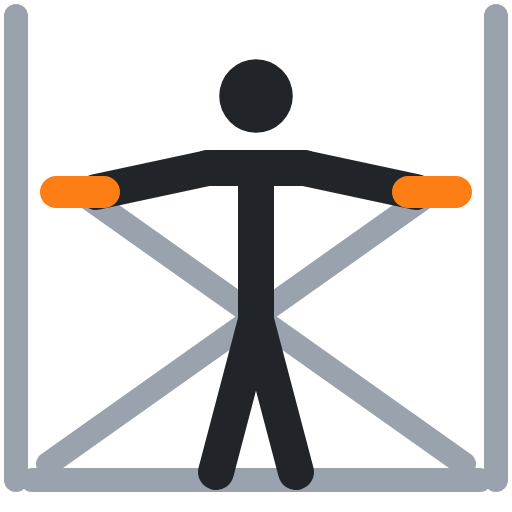
t = 0.00 s
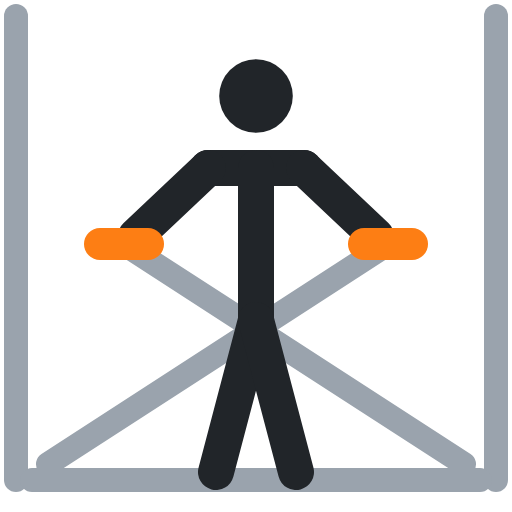
t = 0.40 s
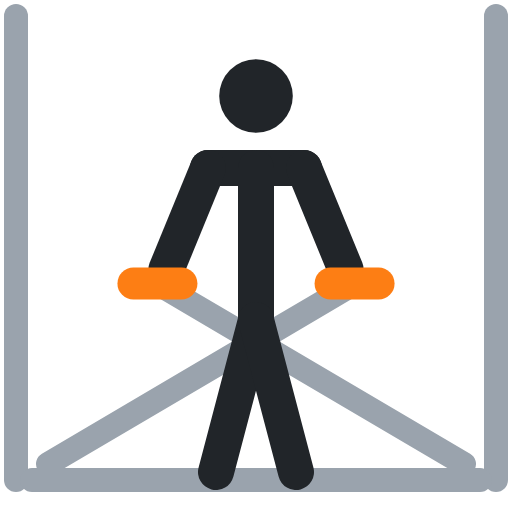
t = 0.60 s
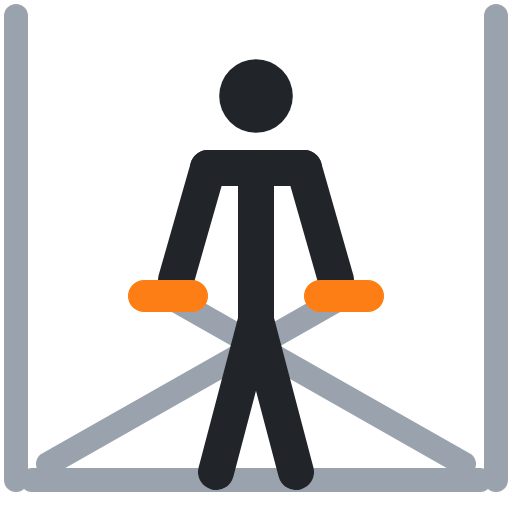
t = 1.00 s
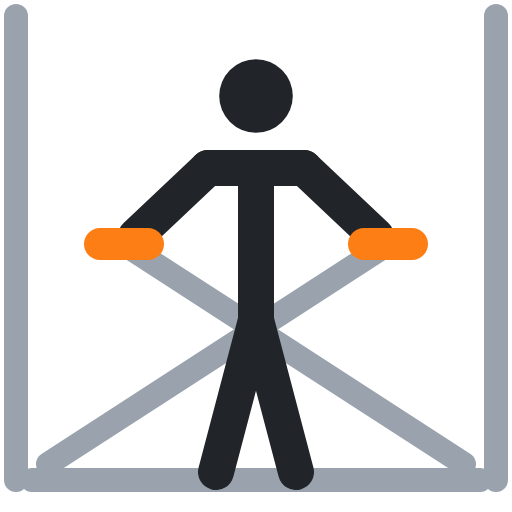
t = 1.40 s
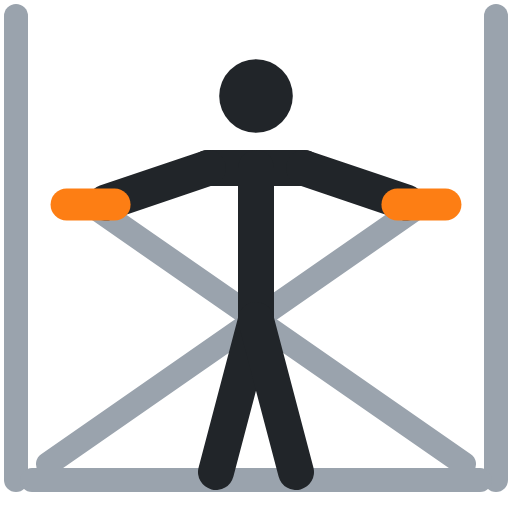
t = 1.60 s

The animated SVG that drew these frames (rendered in a browser with its animation timeline set to each time). Animation: 6 SMIL elements (animate=6); one cycle of 2.00 s, repeats indefinitely.

<svg xmlns="http://www.w3.org/2000/svg" viewBox="0 0 64 64" fill="none" stroke-linecap="round" stroke-linejoin="round"><polyline points="62,2 62,60" stroke="#9aa3ad" stroke-width="3"/><polyline points="58,58 10,24" stroke="#9aa3ad" stroke-width="3"><animate attributeName="points" values="58,58 10,24;58,58 21,37;58,58 21,37;58,58 10,24;58,58 10,24" keyTimes="0;.4;.5;.9;1" calcMode="spline" keySplines=".45 0 .55 1;.45 0 .55 1;.45 0 .55 1;.45 0 .55 1" dur="2s" repeatCount="indefinite"/></polyline><polyline points="2,2 2,60" stroke="#9aa3ad" stroke-width="3"/><polyline points="6,58 54,24" stroke="#9aa3ad" stroke-width="3"><animate attributeName="points" values="6,58 54,24;6,58 43,37;6,58 43,37;6,58 54,24;6,58 54,24" keyTimes="0;.4;.5;.9;1" calcMode="spline" keySplines=".45 0 .55 1;.45 0 .55 1;.45 0 .55 1;.45 0 .55 1" dur="2s" repeatCount="indefinite"/></polyline><polyline points="4,60 60,60" stroke="#9aa3ad" stroke-width="3"/><circle cx="32" cy="12" r="4.6" fill="#212529"/><polyline points="26,21 38,21" stroke="#212529" stroke-width="4.5"/><polyline points="32,21 32,40" stroke="#212529" stroke-width="4.5"/><polyline points="32,40 27,59" stroke="#212529" stroke-width="4.5"/><polyline points="32,40 37,59" stroke="#212529" stroke-width="4.5"/><polyline points="26,21 12,24" stroke="#212529" stroke-width="4.5"><animate attributeName="points" values="26,21 12,24;26,21 22,35;26,21 22,35;26,21 12,24;26,21 12,24" keyTimes="0;.4;.5;.9;1" calcMode="spline" keySplines=".45 0 .55 1;.45 0 .55 1;.45 0 .55 1;.45 0 .55 1" dur="2s" repeatCount="indefinite"/></polyline><polyline points="38,21 52,24" stroke="#212529" stroke-width="4.5"><animate attributeName="points" values="38,21 52,24;38,21 42,35;38,21 42,35;38,21 52,24;38,21 52,24" keyTimes="0;.4;.5;.9;1" calcMode="spline" keySplines=".45 0 .55 1;.45 0 .55 1;.45 0 .55 1;.45 0 .55 1" dur="2s" repeatCount="indefinite"/></polyline><polyline points="7,24 13,24" stroke="#fd7e14" stroke-width="4"><animate attributeName="points" values="7,24 13,24;18,37 24,37;18,37 24,37;7,24 13,24;7,24 13,24" keyTimes="0;.4;.5;.9;1" calcMode="spline" keySplines=".45 0 .55 1;.45 0 .55 1;.45 0 .55 1;.45 0 .55 1" dur="2s" repeatCount="indefinite"/></polyline><polyline points="51,24 57,24" stroke="#fd7e14" stroke-width="4"><animate attributeName="points" values="51,24 57,24;40,37 46,37;40,37 46,37;51,24 57,24;51,24 57,24" keyTimes="0;.4;.5;.9;1" calcMode="spline" keySplines=".45 0 .55 1;.45 0 .55 1;.45 0 .55 1;.45 0 .55 1" dur="2s" repeatCount="indefinite"/></polyline></svg>
